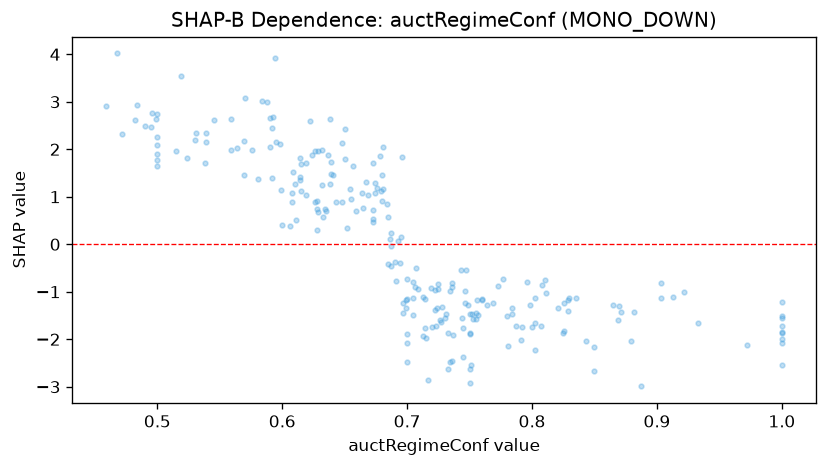

The file beside this chart, header and first rows:
feature_value, shap_value
0.913, -1.12
0.628, 0.295
0.705, -0.797
0.639, 1.735
0.764, -1.269
0.773, -0.8802
0.7, -2.073
0.608, 1.075
0.626, 0.8948
0.673, 0.7203
0.681, 1.153
0.75, -1.873
0.811, -1.028
0.539, 2.341
0.654, 1.166
0.75, -1.478
0.723, -1.726
0.615, 1.112
0.592, 2.447
0.733, -1.871
0.686, 0.1104
0.75, -2.623
0.611, 0.5178
0.903, -1.124
0.632, 1.253
0.673, 0.5237
0.496, 2.76
0.599, 1.141
0.629, 0.6892
0.73, -1.56
0.598, 2.112
0.687, 0.2416
0.564, 2.024
0.697, -1.445
0.499, 2.637
0.687, -0.04657
0.747, -0.5325
0.7, -0.7394
0.697, -1.236
0.648, 0.8907
0.538, 1.712
0.59, 2.053
0.757, -1.487
0.87, -1.306
0.705, -1.496
0.709, -0.9517
0.593, 2.675
0.784, -1.351
0.614, 1.817
0.722, -0.9561
0.744, -1.545
0.6, 0.3972
0.673, 0.4621
0.606, 0.3924
0.719, -0.9122
0.769, -1.233
0.753, -1.572
0.746, -1.246
0.628, 0.7329
0.472, 2.319
... 175 more rows
